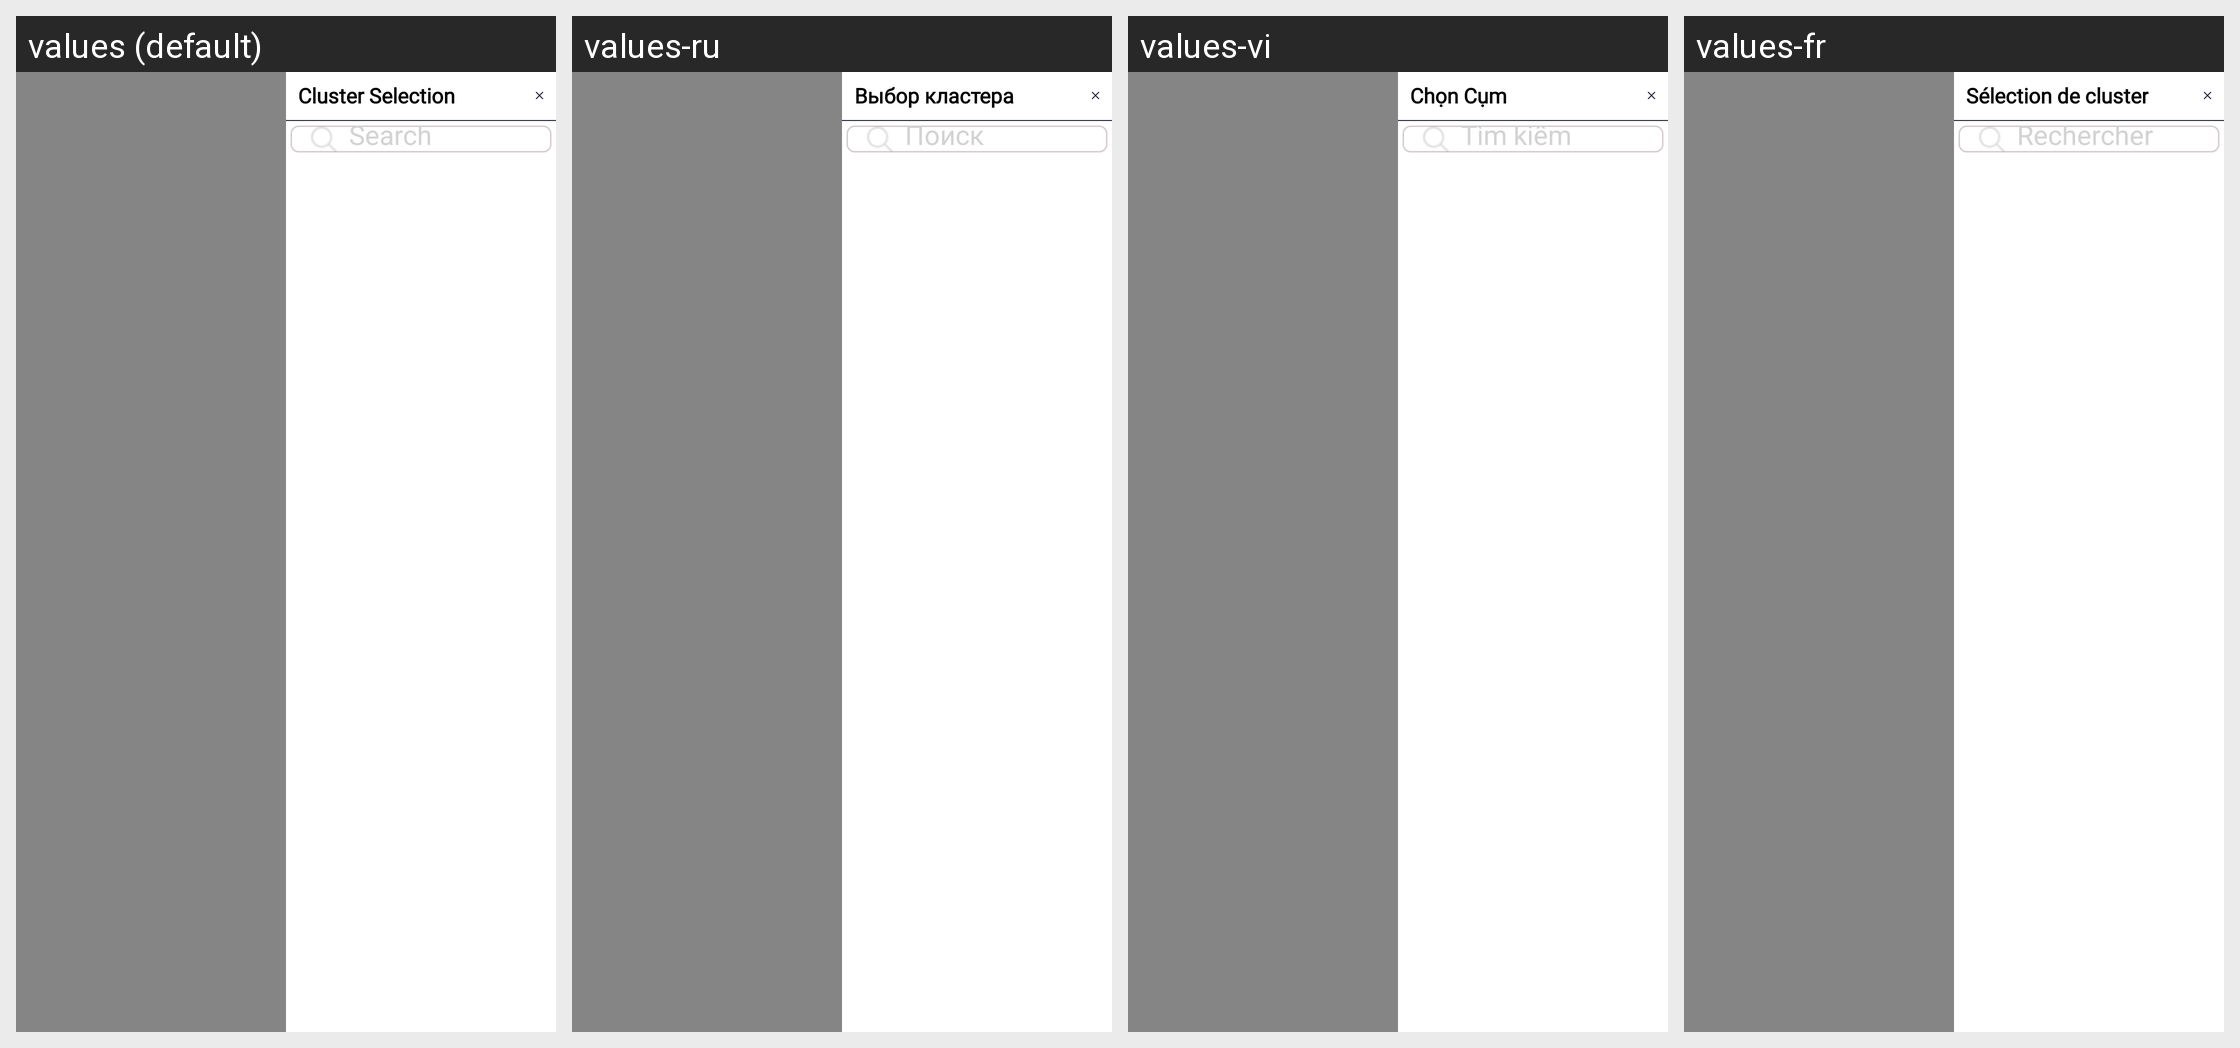

Translations of the strings shown on this Android screen, per locale in the grid:
Android screen res/layout/fragment_cluster.xml rendered under 4 locales, left to right: values (default), values-ru, values-vi, values-fr. Device: Nexus 5 (rendered at 1080×1920; each locale shown at half size, 540×960, under a caption strip naming it); theme Theme.SANCLM.
Other locales in the repository, not shown: values-ar, values-es, values-my, values-pt, values-th, values-zh.
Strings drawn on this screen, with the default value and each locale's value (text and hints the layout hard-codes, and strings that could not be matched under every locale, appear in the picture but are not listed):

cluster_selection
  values: Cluster Selection
  values-ru: Выбор кластера
  values-vi: Chọn Cụm
  values-fr: Sélection de cluster

search
  values: Search
  values-ru: Поиск
  values-vi: Tìm kiếm
  values-fr: Rechercher
